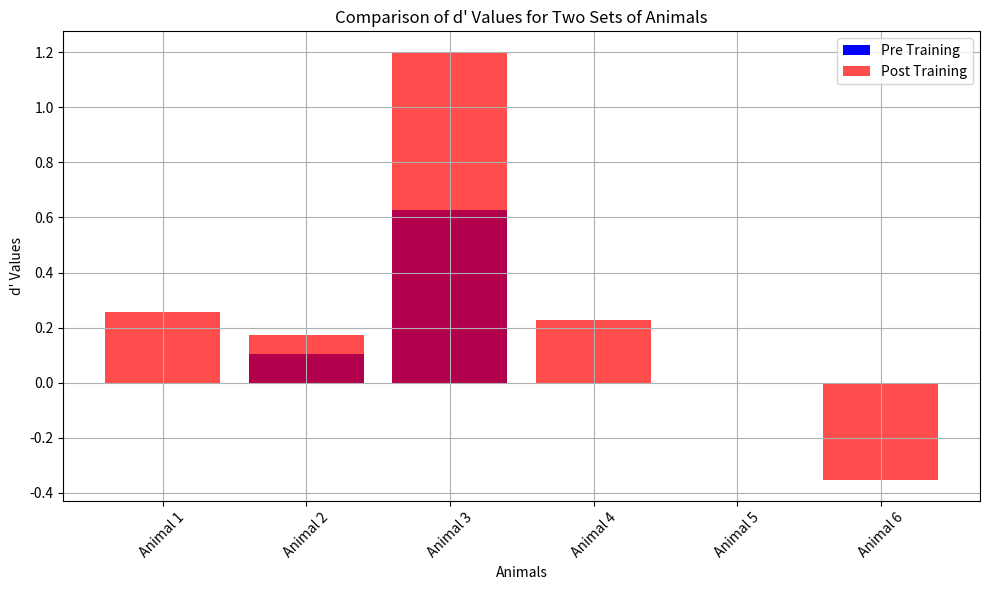
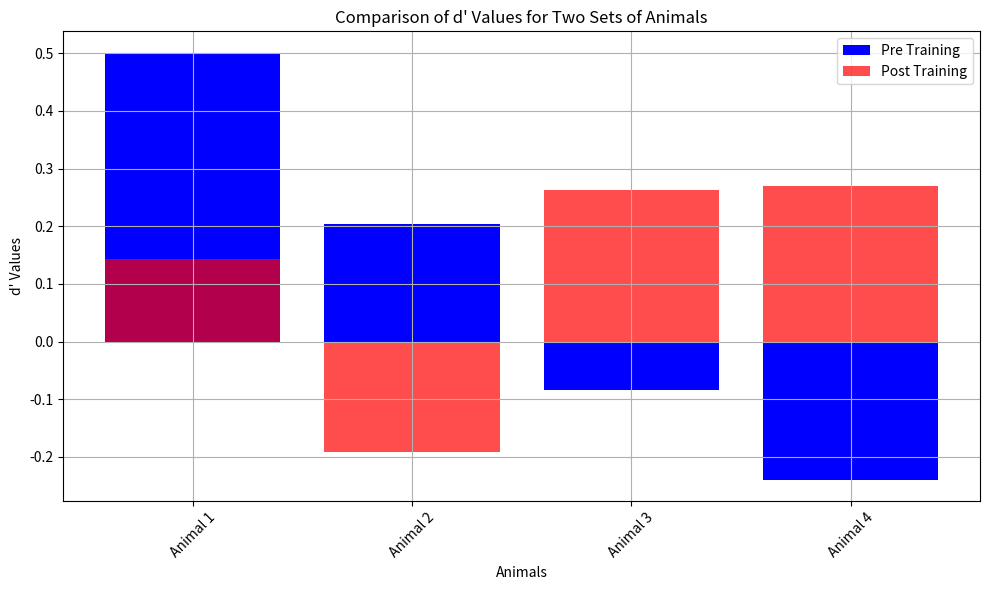

Reproduce these figures in Python, in order.
import numpy as np
import scipy.stats as stats

# Define hit rates and false alarm rates for 6 animals (replace with your data)
hit_rates = [0.8,	0.766666667,	0.833333333,	1	,1,	0.695652174] #pre eb
false_alarm_rates = [0.8,	0.733333333,	0.633333333,	1,	1,	1] #pre ct

# Initialize an empty list to store d' values
d_prime_values = []

# Calculate d' for each animal
for i in range(len(hit_rates)):
    # Calculate Z-scores for hit rate and false alarm rate
    z_hit = stats.norm.ppf(hit_rates[i])
    z_false_alarm = stats.norm.ppf(false_alarm_rates[i])
    
    # Calculate d' for the animal
    d_prime = z_hit - z_false_alarm
    
    # Append d' value to the list
    d_prime_values.append(d_prime)

# Print d' values for each animal
for i, d_prime in enumerate(d_prime_values):
    print(f"Animal {i+1}: d' = {d_prime:.4f}")

import numpy as np
import scipy.stats as stats

# Define hit rates and false alarm rates for 6 animals (replace with your data)
hit_rates = [0.633333333,	0.633333333,	0.9,	0.652173913,	0.913043478,	0.913043478] #pre eb
false_alarm_rates = [0.533333333,	0.566666667,	0.533333333,	0.565217391,	1,	0.956521739] #pre ct

# Initialize an empty list to store d' values
d_prime_values = []

# Calculate d' for each animal
for i in range(len(hit_rates)):
    # Calculate Z-scores for hit rate and false alarm rate
    z_hit = stats.norm.ppf(hit_rates[i])
    z_false_alarm = stats.norm.ppf(false_alarm_rates[i])
    
    # Calculate d' for the animal
    d_prime = z_hit - z_false_alarm
    
    # Append d' value to the list
    d_prime_values.append(d_prime)

# Print d' values for each animal
for i, d_prime in enumerate(d_prime_values):
    print(f"Animal {i+1}: d' = {d_prime:.4f}")
    
################

import numpy as np
import scipy.stats as stats
import matplotlib.pyplot as plt

# Define hit rates and false alarm rates for the first set of animals (replace with your data)
hit_rates_pre_eb = [0.8, 0.766666667, 0.833333333, 1, 1, 0.695652174]
false_alarm_rates_pre_ct = [0.8, 0.733333333, 0.633333333, 1, 1, 1]

# Calculate d' values for the first set of animals
d_prime_values_pre = []
for i in range(len(hit_rates_pre_eb)):
    z_hit = stats.norm.ppf(hit_rates_pre_eb[i])
    z_false_alarm = stats.norm.ppf(false_alarm_rates_pre_ct[i])
    d_prime = z_hit - z_false_alarm
    d_prime_values_pre.append(d_prime)

# Define hit rates and false alarm rates for the second set of animals (replace with your data)
hit_rates_post_eb = [0.633333333, 0.633333333, 0.9, 0.652173913, 0.913043478, 0.913043478]
false_alarm_rates_post_ct = [0.533333333, 0.566666667, 0.533333333, 0.565217391, 1, 0.956521739]

# Calculate d' values for the second set of animals
d_prime_values_post = []
for i in range(len(hit_rates_post_eb)):
    z_hit = stats.norm.ppf(hit_rates_post_eb[i])
    z_false_alarm = stats.norm.ppf(false_alarm_rates_post_ct[i])
    d_prime = z_hit - z_false_alarm
    d_prime_values_post.append(d_prime)

# Create a bar plot to compare d' values for both sets of animals
plt.figure(figsize=(10, 6))
animals = [f'Animal {i+1}' for i in range(len(hit_rates_pre_eb))]

plt.bar(animals, d_prime_values_pre, color='blue', label='Pre Training')
plt.bar(animals, d_prime_values_post, color='red', alpha=0.7, label='Post Training')
plt.xlabel('Animals')
plt.ylabel("d' Values")
plt.title('Comparison of d\' Values for Two Sets of Animals')
plt.legend()
plt.grid(True)

# Show the plot
plt.xticks(rotation=45)
plt.tight_layout()
plt.show()

######## enriched d'
import numpy as np
import scipy.stats as stats
import matplotlib.pyplot as plt

# Define hit rates and false alarm rates for the first set of animals (replace with your data)
hit_rates_pre_eb = [0.8,	0.766666667,	0.533333333,	0.766666667]
false_alarm_rates_pre_ct = [0.633333333,	0.7,	0.566666667,	0.833333333]

# Calculate d' values for the first set of animals
d_prime_values_pre = []
for i in range(len(hit_rates_pre_eb)):
    z_hit = stats.norm.ppf(hit_rates_pre_eb[i])
    z_false_alarm = stats.norm.ppf(false_alarm_rates_pre_ct[i])
    d_prime = z_hit - z_false_alarm
    d_prime_values_pre.append(d_prime)

# Define hit rates and false alarm rates for the second set of animals (replace with your data)
hit_rates_post_eb = [0.866666667,	0.666666667,	0.666666667,	0.866666667]
false_alarm_rates_post_ct = [0.833333333,	0.733333333,	0.566666667,	0.8]

# Calculate d' values for the second set of animals
d_prime_values_post = []
for i in range(len(hit_rates_post_eb)):
    z_hit = stats.norm.ppf(hit_rates_post_eb[i])
    z_false_alarm = stats.norm.ppf(false_alarm_rates_post_ct[i])
    d_prime = z_hit - z_false_alarm
    d_prime_values_post.append(d_prime)

# Create a bar plot to compare d' values for both sets of animals
plt.figure(figsize=(10, 6))
animals = [f'Animal {i+1}' for i in range(len(hit_rates_pre_eb))]

plt.bar(animals, d_prime_values_pre, color='blue', label='Pre Training')
plt.bar(animals, d_prime_values_post, color='red', alpha=0.7, label='Post Training')
plt.xlabel('Animals')
plt.ylabel("d' Values")
plt.title('Comparison of d\' Values for Two Sets of Animals')
plt.legend()
plt.grid(True)

# Show the plot
plt.xticks(rotation=45)
plt.tight_layout()
plt.show()